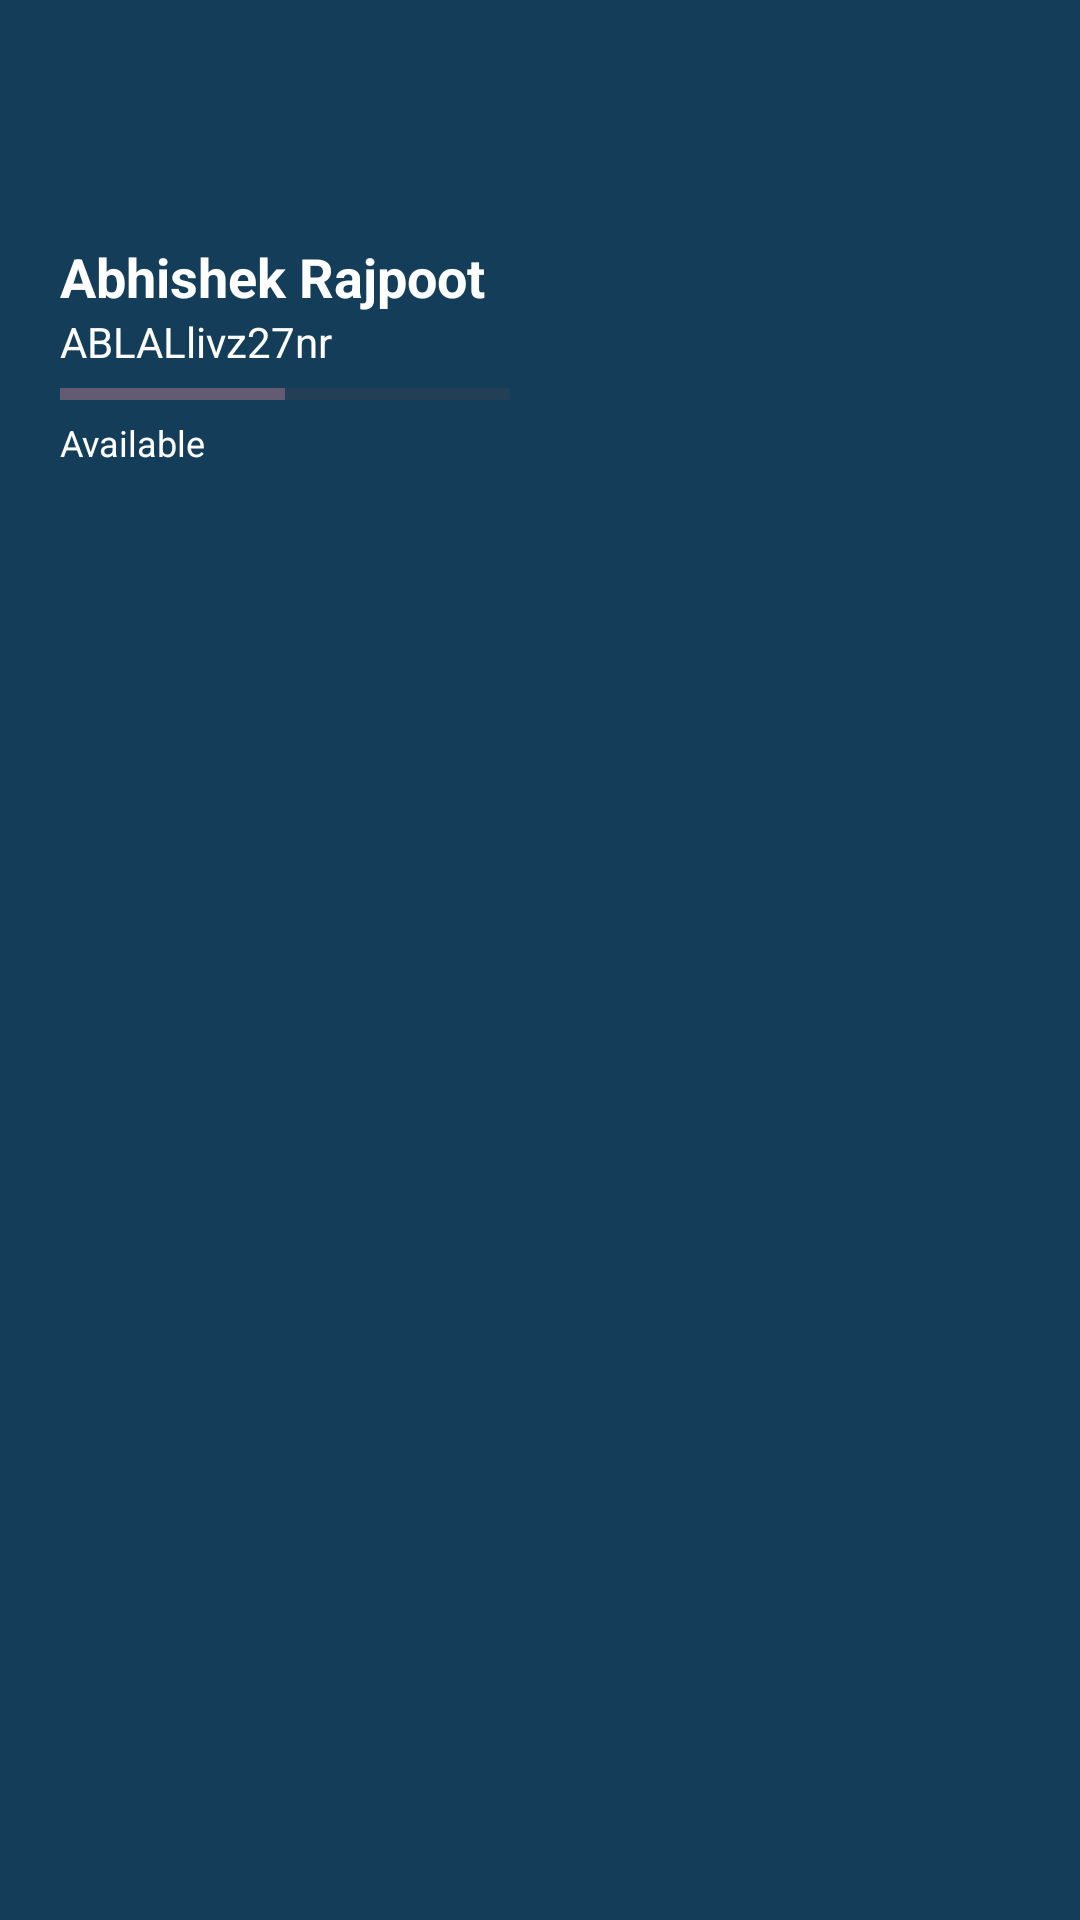

Write the Android layout XML for this screen, with the resource values it uses.
<!-- AndroidManifest.xml: application theme Theme.Netclan -->
<!-- res/layout/drawer_header.xml -->
<?xml version="1.0" encoding="utf-8"?>
<LinearLayout xmlns:android="http://schemas.android.com/apk/res/android"
    android:layout_width="match_parent"
    android:layout_height="160dp"
    android:background="@color/blueOpal"
    android:orientation="vertical"
    android:paddingStart="20dp">
    <ImageView
        android:layout_width="75dp"
        android:layout_height="75dp"
        android:src="@drawable/profile"
        android:layout_marginBottom="5dp"/>
    <TextView
        android:layout_width="wrap_content"
        android:layout_height="wrap_content"
        android:text="Abhishek Rajpoot"
        android:textColor="@color/white"
        android:textSize="18sp"
        android:textStyle="bold"/>
    <TextView
        android:layout_width="wrap_content"
        android:layout_height="wrap_content"
        android:text="ABLALlivz27nr"
        android:textStyle="normal"
        android:textSize="14sp"
        android:textColor="@color/white"/>
    <ProgressBar
        android:id="@+id/progressBar"
        style="@style/Widget.AppCompat.ProgressBar.Horizontal"
        android:layout_width="150dp"
        android:layout_height="wrap_content"
        android:progress="50"
        android:max="100" />
    <TextView
        android:layout_width="wrap_content"
        android:layout_height="wrap_content"
        android:text="Available"
        android:textStyle="normal"
        android:textSize="12sp"
        android:textColor="@color/white"/>
</LinearLayout>
<!-- resources referenced by this layout -->
<resources>
  <color name="blueOpal">#143d59</color>
  <color name="white">#FFFFFFFF</color>
  <style name="Theme.Netclan" parent="Base.Theme.Netclan" />
  <style name="Base.Theme.Netclan" parent="Theme.Material3.DayNight.NoActionBar">
           Customize your light theme here.
           <item name="colorPrimary">@color/blueOpal</item>
      </style>
</resources>
